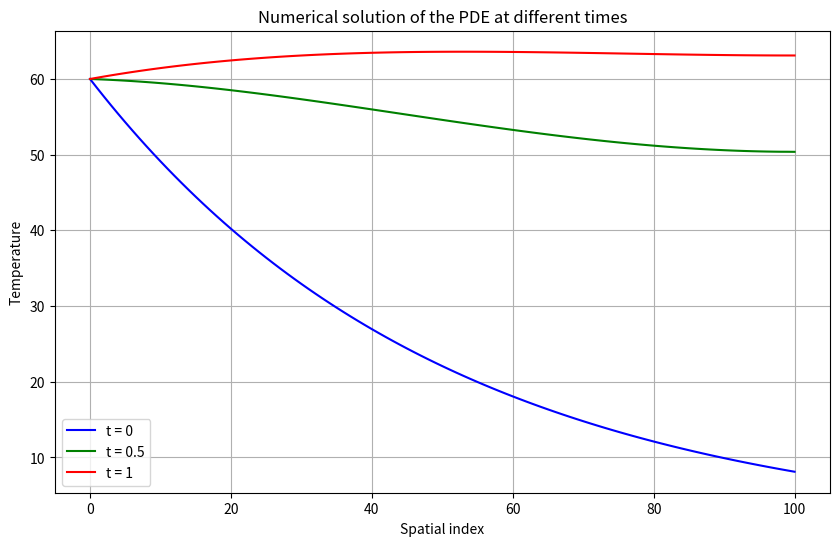

Write Python code to recreate this figure.
import numpy as np
import scipy.linalg as la
import matplotlib.pyplot as plt

# Grid parameters and constants
L = 1       # Length of the domain
T = 10       # Total time
Nx = 100     # Number of spatial steps
Nt = 2000    # Number of time steps
C = 0.5     # Heating rate
T0 = 60     # Surface temperature at the top of the pond
dx = L / Nx
dt = T / Nt
r =  dt / (dx**2)  # The stability parameter

#%%
# Initial conditions and boundary conditions
u = np.zeros((Nx+1, Nt+1))
u[0, :] = T0   # Boundary condition at x=0, for all time steps
for i in range(1, Nx+1):
    u[i, 0] = T0 * np.exp(-2 * i * dx)  # Initial condition at t=0, function of T0*e^(-2x)

#%%
# Matrix A
A = np.zeros((Nx, Nx))
np.fill_diagonal(A, 2 + 2*r)  # Main diagonal
np.fill_diagonal(A[:-1, 1:], -r)  # Super-diagonal
np.fill_diagonal(A[1:, :-1], -r)  # Sub-diagonal
A[-1, -2] = -2*r # Given that another boundary that Assign the value for the Last row and soncond last colon 

# Matrix B
B = np.zeros((Nx, Nx))
np.fill_diagonal(B, 2 - 2*r)  # Main diagonal
np.fill_diagonal(B[:-1, 1:], r)  # Super-diagonal
np.fill_diagonal(B[1:, :-1], r)  # Sub-diagonal
B[-1, -2] = 2*r # Given that another boundary that Assign the value for the Last row and soncond last colon 

#%%
# Define the fN vector
fN = C * (L - dx * np.arange(1, Nx+1)) 
fN[0] +=  2*r*T0 #Given bounday condtion that the first entry should be added 2rT0

#%%
#Compute by Crank_Nicolson method
def crank_nicolson(u, A, B, fN, Nx, Nt):
    # Time-stepping loop
    for n in range(0, Nt):
        # Construct the right-hand side vector
        b = np.dot(B, u[1:, n]) + fN  

        # Solve for u_{i,n+1}
        u[1:, n+1] = la.solve(A, b)

    return u
#%%

u = crank_nicolson(u, A, B, fN, Nx, Nt)
#%%
# Calculate indices for the desired times
t0_index = 0  # t = 0
t05_index = int(0.5 / dt)  # t = 0.5
t1_index = int(1.0 / dt)  # t = 1

# Plotting the results
plt.figure(figsize=(10, 6))
plt.plot(u[:, t0_index], label='t = 0', color='blue')
plt.plot(u[:, t05_index], label='t = 0.5', color='green')
plt.plot(u[:, t1_index], label='t = 1', color='red')

plt.title('Numerical solution of the PDE at different times')
plt.xlabel('Spatial index')
plt.ylabel('Temperature')
plt.legend()
plt.grid(True)


# Determine the temperature at the bottom at t = 1
bottom_temp_at_t1 = u[-1, t1_index]
print(f"The temperature at the bottom of the pond at t = 1 is {bottom_temp_at_t1:.4f}°C")

